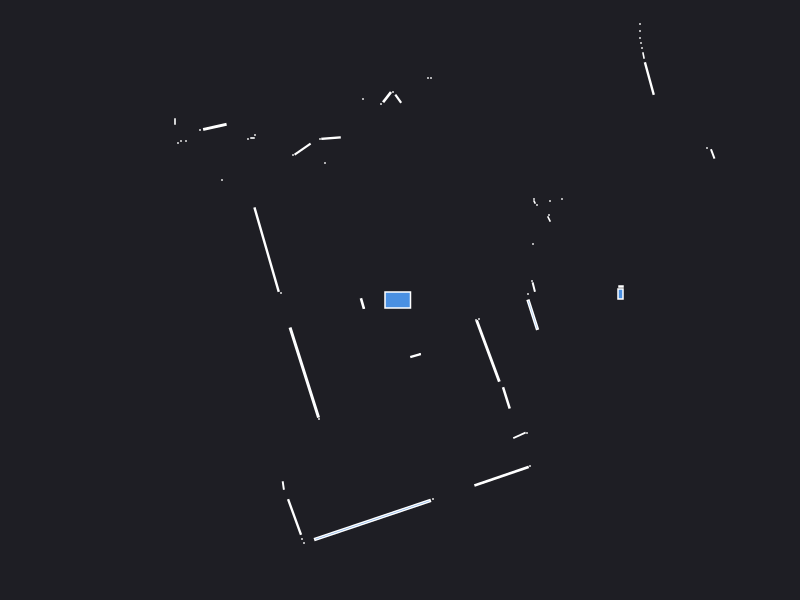

The data file committed next to this chart (first rows):
0.000000	0.000000	0.049500
2.205	0.06	0.008400
2.21	0.135	0.001800
1.28	0.06	0.000441
1.338	0.1294	0.004523
1.32	0.19	0.000441
4.92	1.14	0.000441
6.11	1.57	0.000441
6.1	1.65	0.000441
6.07	1.72	0.000441
6.05	1.8	0.000441
6.02	1.87	0.000441
6	1.94	0.000441
5.97	2.02	0.000441
5.89	2.23	0.000441
5.87	2.31	0.000441
1.33	0.56	0.000441
3.127	1.461	0.005528
3.07	1.52	0.000441
1.49	0.81	0.002472
1.49	0.85	0.000441
1.62	1.01	0.000441
1.5	0.99	0.000441
1.37	0.95	0.000441
1.345	0.98	0.001250
1.34	1.01	0.000441
2.493	2.215	0.03784
2.435	2.445	0.002175
2.42	2.52	0.000441
2.41	2.57	0.000441
2.4	2.62	0.000441
2.4	2.69	0.000441
2.4	2.76	0.000441
3.55	4.28	0.000441
3.43	4.25	0.000441
3.32	4.21	0.000441
3.22	4.19	0.000441
3.14	4.2	0.000441
2.43	3.61	0.000441
2.44	3.92	0.000441
2.38	3.93	0.000441
2.33	3.96	0.000441
2.3	4.02	0.000441
2.28	4.1	0.000441
2.25	4.17	0.000441
2.23	4.26	0.000441
2.2	4.32	0.000441
1.455	3.2	0.001470
1.38	3.18	0.000441
1.305	3.165	0.002175
1.23	3.15	0.000441
1.155	3.135	0.002175
1.09	3.12	0.000441
1.06	3.16	0.000441
1.04	3.24	0.000441
1.02	3.32	0.000441
1	3.39	0.000441
0.98	3.48	0.000441
0.96	3.57	0.000441
1	4.15	0.000441
0.95	4.13	0.000441
... 60 more rows
